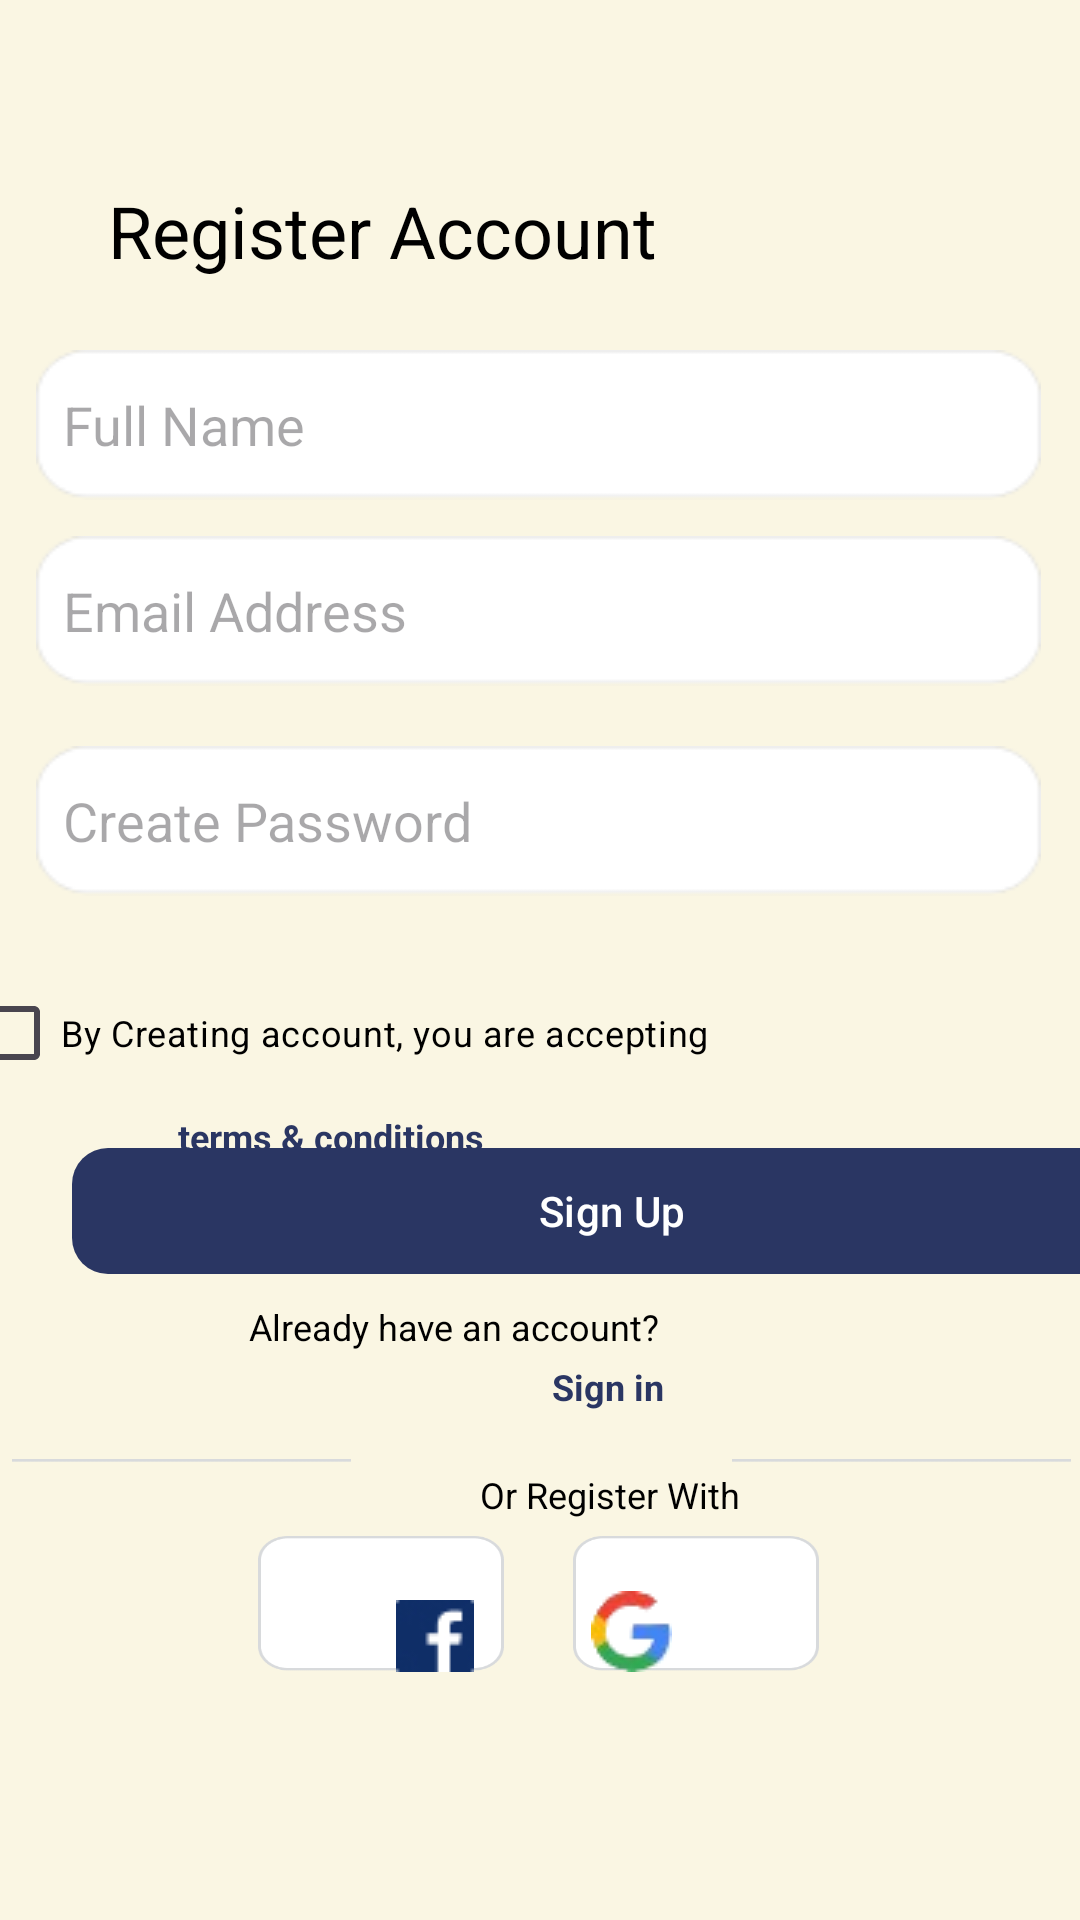

The Android layout XML behind this screen, and the referenced resources:
<!-- AndroidManifest.xml: application theme Theme.GuardU -->
<!-- res/layout/activity_signup.xml -->
<?xml version="1.0" encoding="utf-8"?>
<androidx.constraintlayout.widget.ConstraintLayout xmlns:android="http://schemas.android.com/apk/res/android"
    xmlns:app="http://schemas.android.com/apk/res-auto"
    xmlns:tools="http://schemas.android.com/tools"
    android:id="@+id/main"
    android:layout_width="match_parent"
    android:layout_height="match_parent"
    android:background="@drawable/bg_signup"
    tools:context=".ui.signup.SignupActivity">

    <TextView
        android:id="@+id/tv_register_title"
        android:layout_width="wrap_content"
        android:layout_height="wrap_content"
        android:layout_marginStart="36dp"
        android:text="@string/register_account"
        android:textColor="@color/black"
        android:textSize="24sp"
        app:layout_constraintBottom_toBottomOf="parent"
        app:layout_constraintStart_toStartOf="parent"
        app:layout_constraintTop_toTopOf="parent"
        app:layout_constraintVertical_bias="0.1" />

    <EditText
        android:id="@+id/et_full_name"
        android:layout_width="335dp"
        android:layout_height="50dp"
        android:autofillHints=""
        android:background="@drawable/logo_inputfield"
        android:hint="@string/full_name"
        android:inputType="textPersonName"
        android:padding="9dp"
        android:textColor="#000000"
        app:layout_constraintBottom_toBottomOf="parent"
        app:layout_constraintEnd_toEndOf="parent"
        app:layout_constraintHorizontal_bias="0.486"
        app:layout_constraintStart_toStartOf="parent"
        app:layout_constraintTop_toTopOf="parent"
        app:layout_constraintVertical_bias="0.198" />

    <EditText
        android:id="@+id/et_password"
        android:layout_width="335dp"
        android:layout_height="50dp"
        android:layout_marginTop="20dp"
        android:autofillHints=""
        android:background="@drawable/logo_inputfield"
        android:hint="@string/create_password"
        android:inputType="textPassword"
        android:padding="9dp"
        android:textColor="#000000"
        app:layout_constraintEnd_toEndOf="parent"
        app:layout_constraintHorizontal_bias="0.486"
        app:layout_constraintStart_toStartOf="parent"
        app:layout_constraintTop_toBottomOf="@+id/et_email" />

    <EditText
        android:id="@+id/et_email"
        android:layout_width="335dp"
        android:layout_height="50dp"
        android:layout_marginTop="12dp"
        android:autofillHints=""
        android:background="@drawable/logo_inputfield"
        android:hint="@string/email_address"
        android:inputType="textEmailAddress"
        android:padding="9dp"
        android:textColor="#000000"
        app:layout_constraintEnd_toEndOf="parent"
        app:layout_constraintHorizontal_bias="0.486"
        app:layout_constraintStart_toStartOf="parent"
        app:layout_constraintTop_toBottomOf="@+id/et_full_name" />

    <CheckBox
        android:id="@+id/cb_terms_conditions"
        android:layout_width="wrap_content"
        android:layout_height="wrap_content"
        android:layout_marginEnd="124dp"
        android:buttonTint="@color/black"
        android:text="@string/terms"
        android:textColor="@color/black"
        android:textSize="12sp"
        app:layout_constraintBottom_toBottomOf="parent"
        app:layout_constraintEnd_toEndOf="parent"
        app:layout_constraintTop_toBottomOf="@+id/et_password"
        app:layout_constraintVertical_bias="0.074" />

    <TextView
        android:id="@+id/tv_terms_conditions"
        android:layout_width="wrap_content"
        android:layout_height="wrap_content"
        android:layout_marginTop="72dp"
        android:text="@string/terms_conditions"
        android:textColor="#2A3663"
        android:textSize="12sp"
        android:textStyle="bold"
        app:layout_constraintEnd_toEndOf="parent"
        app:layout_constraintHorizontal_bias="0.23"
        app:layout_constraintStart_toStartOf="parent"
        app:layout_constraintTop_toBottomOf="@+id/et_password" />

    <com.google.android.material.button.MaterialButton
        android:id="@+id/materialButton2"
        android:layout_width="360dp"
        android:layout_height="50dp"
        android:layout_marginStart="24dp"
        android:text="@string/sign_up"
        app:backgroundTint="#2A3663"
        app:cornerRadius="12dp"
        app:layout_constraintBottom_toBottomOf="parent"
        app:layout_constraintStart_toStartOf="parent"
        app:layout_constraintTop_toBottomOf="@+id/et_password"
        app:layout_constraintVertical_bias="0.275" />

    <TextView
        android:id="@+id/tv_or_register_with"
        android:layout_width="wrap_content"
        android:layout_height="wrap_content"
        android:layout_marginStart="160dp"
        android:text="@string/register"
        android:textColor="@color/black"
        android:textSize="12sp"
        app:layout_constraintBottom_toBottomOf="parent"
        app:layout_constraintStart_toStartOf="parent"
        app:layout_constraintTop_toBottomOf="@+id/materialButton2"
        app:layout_constraintVertical_bias="0.314" />

    <ImageView
        android:id="@+id/imageView"
        android:layout_width="wrap_content"
        android:layout_height="wrap_content"
        android:layout_marginStart="132dp"
        android:contentDescription="@string/facebook_signup"
        android:src="@drawable/logo_facebook"
        app:layout_constraintBottom_toBottomOf="parent"
        app:layout_constraintStart_toStartOf="parent"
        app:layout_constraintTop_toBottomOf="@+id/materialButton2"
        app:layout_constraintVertical_bias="0.558"
        tools:ignore="MissingConstraints" />

    <ImageView
        android:layout_width="wrap_content"
        android:layout_height="wrap_content"
        android:layout_marginEnd="136dp"
        android:contentDescription="@string/google_signup"
        android:src="@drawable/logo_google"
        app:layout_constraintBottom_toBottomOf="parent"
        app:layout_constraintEnd_toEndOf="parent"
        app:layout_constraintTop_toBottomOf="@+id/materialButton2"
        app:layout_constraintVertical_bias="0.552"
        tools:ignore="MissingConstraints" />

    <TextView
        android:id="@+id/tv_already_have_account"
        android:layout_width="wrap_content"
        android:layout_height="wrap_content"
        android:layout_marginEnd="140dp"
        android:text="@string/already_have_an_account"
        android:textColor="@color/black"
        android:textSize="12sp"
        app:layout_constraintBottom_toBottomOf="parent"
        app:layout_constraintEnd_toEndOf="parent"
        app:layout_constraintTop_toBottomOf="@+id/materialButton2"
        app:layout_constraintVertical_bias="0.028" />

    <TextView
        android:id="@+id/tv_sign_in"
        android:layout_width="wrap_content"
        android:layout_height="wrap_content"
        android:layout_marginStart="184dp"
        android:text="@string/sign_in"
        android:textColor="#2A3663"
        android:textSize="12sp"
        android:textStyle="bold"
        app:layout_constraintBottom_toTopOf="@+id/imageView"
        app:layout_constraintStart_toStartOf="parent"
        app:layout_constraintTop_toBottomOf="@+id/materialButton2"
        app:layout_constraintVertical_bias="0.288" />




</androidx.constraintlayout.widget.ConstraintLayout>
<!-- resources referenced by this layout -->
<resources>
  <!-- drawable bg_signup: png bitmap (drawable, 27953 bytes) -->
  <!-- drawable logo_facebook: jpg bitmap (drawable, 1918 bytes) -->
  <!-- drawable logo_google: png bitmap (drawable, 1731 bytes) -->
  <!-- drawable logo_inputfield: png bitmap (drawable, 967 bytes) -->
  <string name="already_have_an_account">Already have an account?</string>
  <string name="create_password">Create Password</string>
  <string name="email_address">Email Address</string>
  <string name="facebook_signup">facebook_signup</string>
  <string name="full_name">Full Name</string>
  <string name="google_signup">google_signup</string>
  <string name="register">Or Register With</string>
  <string name="register_account">Register Account</string>
  <string name="sign_in">Sign in</string>
  <string name="sign_up">Sign Up</string>
  <string name="terms">By Creating account, you are accepting</string>
  <string name="terms_conditions">terms &amp; conditions</string>
  <style name="Theme.GuardU" parent="Base.Theme.GuardU" />
  <style name="Base.Theme.GuardU" parent="Theme.Material3.DayNight.NoActionBar">
          
          
      </style>
  <!-- not gathered from this repository: default colours our renderer supplied (Android Studio template values) -->
  <color name="black">#FF000000</color>
</resources>
